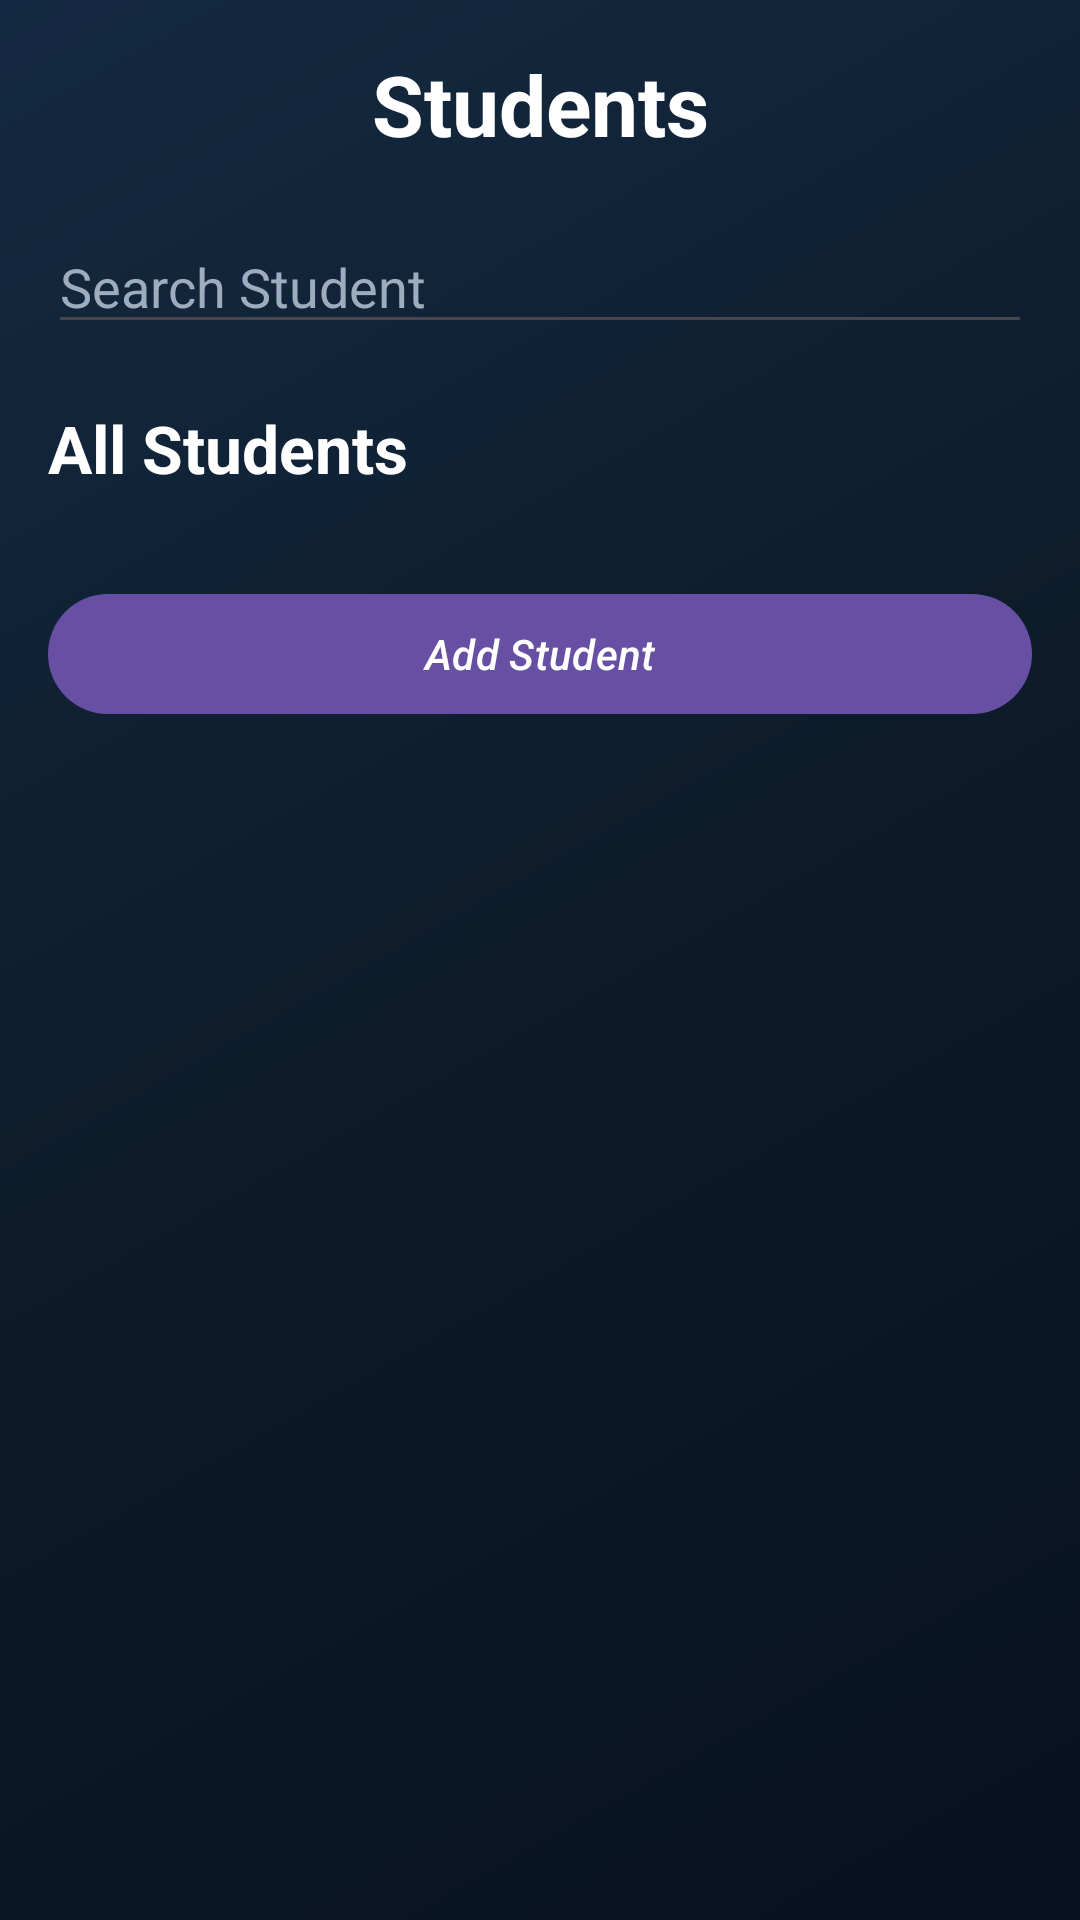

Layout XML and referenced resources for this Android screen:
<!-- AndroidManifest.xml: application theme Theme.LibraryMenagementApp -->
<!-- res/layout/activity_student.xml -->
<?xml version="1.0" encoding="utf-8"?>
<ScrollView
    xmlns:android="http://schemas.android.com/apk/res/android"
    android:layout_width="match_parent"
    android:layout_height="match_parent"
    android:background="@drawable/bg_library">

    <LinearLayout
        android:layout_width="match_parent"
        android:layout_height="match_parent"
        android:orientation="vertical"
        android:padding="16dp">

        <LinearLayout
            android:layout_width="match_parent"
            android:orientation="horizontal"
            android:layout_height="wrap_content">
        <ImageView
            android:id="@+id/btnback"
            android:layout_gravity="center"
            android:layout_width="wrap_content"
            android:layout_height="wrap_content"
            android:src="@drawable/back"/>
        <TextView
            android:layout_width="match_parent"
            android:layout_height="wrap_content"
            android:layout_gravity="center"
            android:gravity="center"
            android:text="Students"
            android:textColor="@android:color/white"
            android:textSize="28sp"
            android:textStyle="bold" />

        </LinearLayout>


        <EditText
            android:id="@+id/etSearchStudent"
            android:layout_width="match_parent"
            android:layout_height="wrap_content"
            android:layout_marginTop="20dp"
            android:hint="Search Student"
            android:textColor="@android:color/white"
            android:textColorHint="#9EADBD" />

        <TextView
            android:layout_width="match_parent"
            android:layout_height="wrap_content"
            android:layout_marginTop="20dp"
            android:text="All Students"
            android:textColor="@android:color/white"
            android:textSize="22sp"
            android:textStyle="bold" />

        <androidx.recyclerview.widget.RecyclerView
            android:id="@+id/recyclerStudents"
            android:layout_width="match_parent"
            android:layout_height="match_parent"
            android:layout_marginTop="10dp"
            android:nestedScrollingEnabled="false" />

        <com.google.android.material.button.MaterialButton
            android:id="@+id/BtnAddStudent"
            android:layout_marginTop="20dp"
            android:layout_width="match_parent"
            android:layout_height="wrap_content"
            android:text="Add Student"
            android:textStyle="italic"/>

    </LinearLayout>

</ScrollView>
<!-- resources referenced by this layout -->
<resources>
  <!-- drawable bg_library (drawable) -->
  <?xml version="1.0" encoding="utf-8"?>
  <shape xmlns:android="http://schemas.android.com/apk/res/android">
  
      <gradient
          android:angle="135"
          android:startColor="#08111F"
          android:centerColor="#0D1B2A"
          android:endColor="#142A42" />
  
  </shape>
  <style name="Theme.LibraryMenagementApp" parent="Base.Theme.LibraryMenagementApp" />
  <style name="Base.Theme.LibraryMenagementApp" parent="Theme.Material3.Light.NoActionBar">
          
          
      </style>
</resources>
